Run: headless pygame with SDL's dummy video driver; simulated clock (each Clock.tick advances the game by its frame time, no real sleeping); random seed 0; keys injected as events and as key.get_pressed() state; no mouse input.
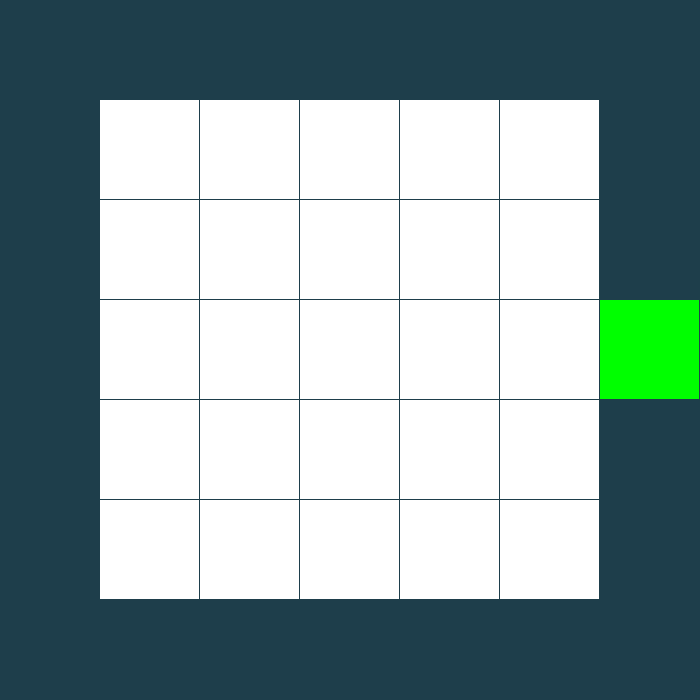
Frame 1 of 4 · flips 1–60 · no input
Frame 2 of 4 · flips 61–180 · tapped SPACE, RETURN · held RIGHT (→), D · screen unchanged from frame 1, image omitted
Frame 3 of 4 · flips 181–300 · held DOWN (↓), S · screen unchanged from frame 2, image omitted
Frame 4 of 4 · flips 301–420 · held LEFT (←), A, UP (↑), W · screen unchanged from frame 3, image omitted

The pygame program that drew these frames:

import pygame
pygame.display.init()

# Variables
window = pygame.display.set_mode((700,700))
blue = (30, 62, 75)
white = (255,255,255)
green = (0, 255, 0)
window.fill(blue)
pygame.draw.rect(window, blue, (0, 0, 100, 100))
pygame.display.update()

# Start Game
while True:
    for event in pygame.event.get():
        if event.type == pygame.QUIT:
            pygame.quit()
            exit()

    y = 100
    for repeat in range(5):
        for x in range(100,600,100):
                pygame.draw.rect(window,white,[x,y,99,99])
                pygame.display.update()
        y += 100
        if x > 600:
            break
    pygame.draw.rect(window, green, [600, 300, 99, 99])
    pygame.display.update()
